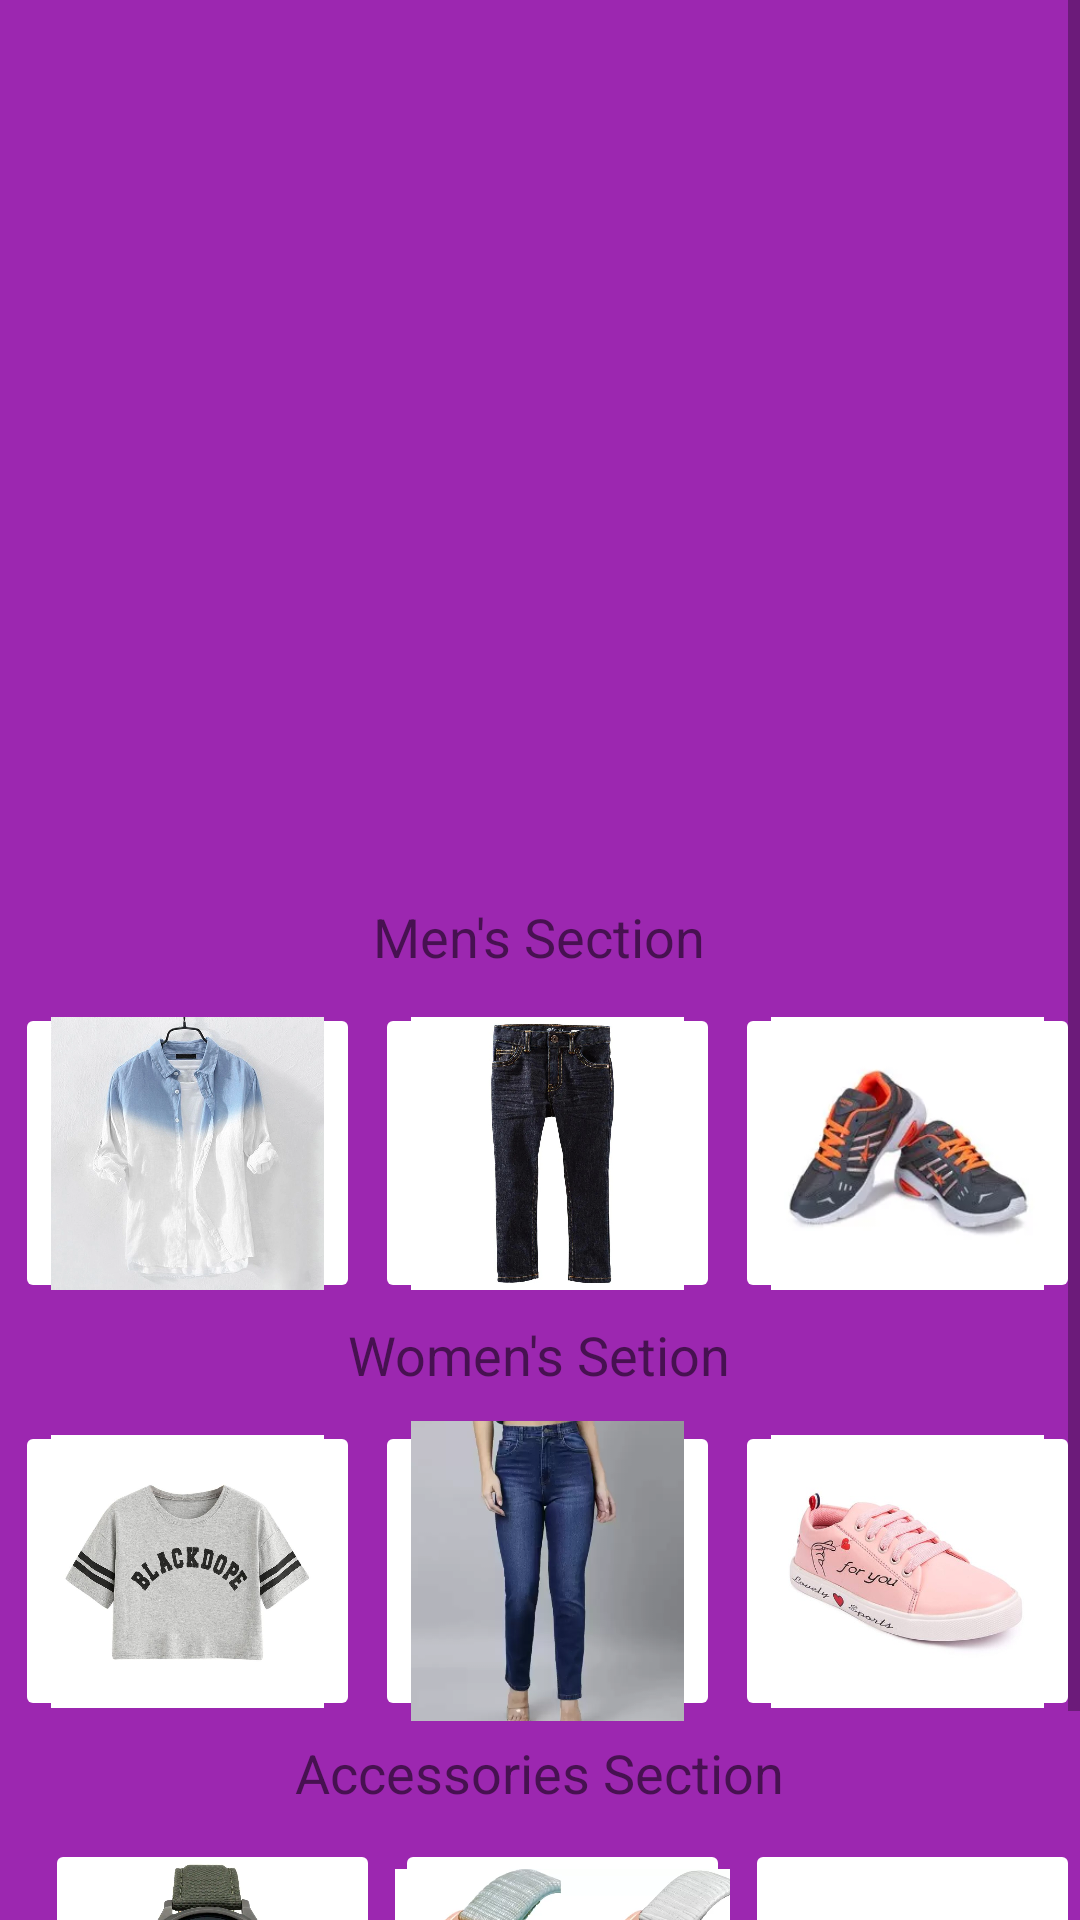

Android layout source for this screen:
<!-- AndroidManifest.xml: application theme Theme.MyApplication -->
<!-- res/layout/fragment_home.xml -->
<?xml version="1.0" encoding="utf-8"?>
<ScrollView xmlns:android="http://schemas.android.com/apk/res/android"
    xmlns:tools="http://schemas.android.com/tools"
    android:layout_width="match_parent"
    android:layout_height="match_parent"
    tools:context=".Home"
    android:orientation="vertical"
    android:background="@color/orchid">
    <RelativeLayout
        android:layout_width="match_parent"
        android:layout_height="wrap_content"
        android:orientation="vertical">

    
    <androidx.viewpager.widget.ViewPager
        android:id="@+id/viewPager"
        android:layout_width="match_parent"
        android:layout_height="300dp"
        android:contentDescription="@string/images">

    
    <include layout="@layout/item_image" />
    </androidx.viewpager.widget.ViewPager>

    <TextView
        android:layout_width="wrap_content"
        android:layout_height="wrap_content"
        android:text="Men's Section"
        android:layout_below="@+id/viewPager"
        android:id="@+id/menssection"
        android:layout_centerHorizontal="true"
        android:textSize="18sp"
        android:textColor="@color/browser_actions_bg_grey"/>

    <LinearLayout
        android:layout_width="wrap_content"
        android:layout_height="wrap_content"
        android:layout_below="@+id/menssection"
        android:id="@+id/mens">
        <ImageButton
            android:backgroundTint="@color/white"
            android:id="@+id/shirt"
            android:layout_width="0dp"
            android:layout_weight="1"
            android:layout_height="100dp"
            android:layout_marginTop="10dp"
            android:layout_marginStart="5dp"
            android:contentDescription="@string/go_to_shirt"
            android:src="@drawable/img_7"
            android:scaleType="centerCrop"/>


    <ImageButton
        android:backgroundTint="@color/white"
        android:id="@+id/jean"
        android:layout_width="0dp"
        android:layout_weight="1"
        android:layout_height="100dp"
        android:layout_marginTop="10dp"
        android:layout_marginStart="5dp"
        android:src="@drawable/jean"
        android:contentDescription="@string/go_to_jean"
        android:scaleType="centerCrop"/>
        <ImageButton
            android:backgroundTint="@color/white"
            android:id="@+id/shoes"
            android:layout_width="0dp"
            android:layout_weight="1"
            android:layout_height="100dp"
            android:layout_marginTop="10dp"
            android:layout_marginStart="5dp"
            android:contentDescription="@string/go_to_shoes"
            android:src="@drawable/shoes"
            android:scaleType="centerCrop"/>
    </LinearLayout>
    <TextView
        android:layout_width="wrap_content"
        android:layout_height="wrap_content"
        android:text="Women's Setion"
        android:layout_marginTop="5dp"
        android:layout_below="@+id/mens"
        android:id="@+id/womenssection"
        android:layout_centerHorizontal="true"
        android:textSize="18sp"
        android:textColor="@color/browser_actions_bg_grey"/>
    <LinearLayout
        android:layout_width="match_parent"
        android:layout_height="wrap_content"
        android:layout_below="@+id/womenssection"
        android:id="@+id/womens">
        <ImageButton
            android:backgroundTint="@color/white"
            android:id="@+id/gtop"
            android:layout_width="0dp"
            android:layout_weight="1"
            android:layout_height="100dp"
            android:layout_marginTop="10dp"
            android:layout_marginStart="5dp"
            android:contentDescription="@string/go_to_shirt"
            android:src="@drawable/img_1"
            android:scaleType="centerCrop"/>


        <ImageButton
            android:backgroundTint="@color/white"
            android:id="@+id/gjean"
            android:layout_width="0dp"
            android:layout_weight="1"
            android:layout_height="100dp"
            android:layout_marginTop="10dp"
            android:layout_marginStart="5dp"
            android:src="@drawable/img"
            android:contentDescription="@string/go_to_jean"
            android:scaleType="centerCrop"/>
        <ImageButton
            android:backgroundTint="@color/white"
            android:id="@+id/gshoes"
            android:layout_width="0dp"
            android:layout_weight="1"
            android:layout_height="100dp"
            android:layout_marginTop="10dp"
            android:layout_marginStart="5dp"
            android:contentDescription="@string/go_to_shirt"
            android:src="@drawable/img_3"
            android:scaleType="centerCrop"/>
    </LinearLayout>
    <TextView
        android:layout_width="wrap_content"
        android:layout_height="wrap_content"
        android:text="Accessories Section"
        android:layout_marginTop="5dp"
        android:layout_below="@+id/womens"
        android:id="@+id/accessoriessection"
        android:layout_centerHorizontal="true"
        android:textSize="18sp"
        android:textColor="@color/browser_actions_bg_grey"/>
    <LinearLayout
        android:layout_width="wrap_content"
        android:layout_height="wrap_content"
        android:layout_below="@+id/accessoriessection"
        android:id="@+id/shoessec">
        <ImageButton
            android:backgroundTint="@color/white"
            android:id="@+id/watch"
            android:layout_width="0dp"
            android:layout_weight="1"
            android:layout_height="100dp"
            android:layout_marginTop="10dp"
            android:layout_marginStart="15dp"
            android:contentDescription="@string/go_to_shirt"
            android:src="@drawable/img_4"
            android:scaleType="centerCrop"/>


        <ImageButton
            android:backgroundTint="@color/white"
            android:id="@+id/swatch"
            android:layout_width="0dp"
            android:layout_weight="1"
            android:layout_height="105dp"
            android:layout_marginTop="10dp"
            android:layout_marginStart="5dp"
            android:src="@drawable/img_5"
            android:contentDescription="@string/go_to_shoes"
            android:scaleType="centerCrop"/>
        <ImageButton
            android:backgroundTint="@color/white"
            android:id="@+id/spectacles"
            android:layout_width="0dp"
            android:layout_weight="1"
            android:layout_height="100dp"
            android:layout_marginTop="10dp"
            android:layout_marginStart="5dp"
            android:contentDescription="@string/go_to_shirt"
            android:src="@drawable/img_6"
            android:scaleType="centerCrop"/>
    </LinearLayout>

    </RelativeLayout>

</ScrollView>
<!-- res/layout/item_image.xml (included above) -->
<?xml version="1.0" encoding="utf-8"?>
<ImageView xmlns:android="http://schemas.android.com/apk/res/android"
    android:id="@+id/imageView"
    android:layout_width="400dp"
    android:layout_height="300dp"
    android:layout_gravity="center_horizontal"
    android:scaleType="centerCrop" />
<!-- resources referenced by this layout -->
<resources>
  <color name="orchid">#FF9C27B0</color>
  <color name="white">#FFFFFFFF</color>
  <!-- drawable img: png bitmap (drawable, 265476 bytes) -->
  <!-- drawable img_1: png bitmap (drawable, 678512 bytes) -->
  <!-- drawable img_3: png bitmap (drawable, 146768 bytes) -->
  <!-- drawable img_4: png bitmap (drawable, 571624 bytes) -->
  <!-- drawable img_5: png bitmap (drawable, 473563 bytes) -->
  <!-- drawable img_6: png bitmap (drawable, 548857 bytes) -->
  <!-- drawable img_7: png bitmap (drawable, 767547 bytes) -->
  <!-- drawable jean: jpg bitmap (drawable, 274956 bytes) -->
  <!-- drawable shoes: png bitmap (drawable, 50296 bytes) -->
  <string name="go_to_jean">go to jean</string>
  <string name="go_to_shirt">Go To Shirt</string>
  <string name="go_to_shoes">Go To Shoes</string>
  <string name="images">images</string>
  <style name="Theme.MyApplication" parent="Theme.MaterialComponents.DayNight.NoActionBar">
          <item name="android:windowSoftInputMode">adjustResize</item>
          <item name="colorPrimary">@color/purple_500</item>
          <item name="colorPrimaryVariant">@color/purple_700</item>
          <item name="colorOnPrimary">@color/white</item>
          
          <item name="colorSecondary">@color/teal_200</item>
          <item name="colorSecondaryVariant">@color/teal_700</item>
          <item name="colorOnSecondary">@color/black</item>
          
          <item name="android:statusBarColor" tools:targetApi="l">?attr/colorPrimaryVariant</item>
          
      </style>
  <color name="purple_500">#FF6200EE</color>
  <color name="purple_700">#FF3700B3</color>
  <color name="teal_200">#FF03DAC5</color>
  <color name="teal_700">#FF018786</color>
  <color name="black">#FF000000</color>
</resources>
